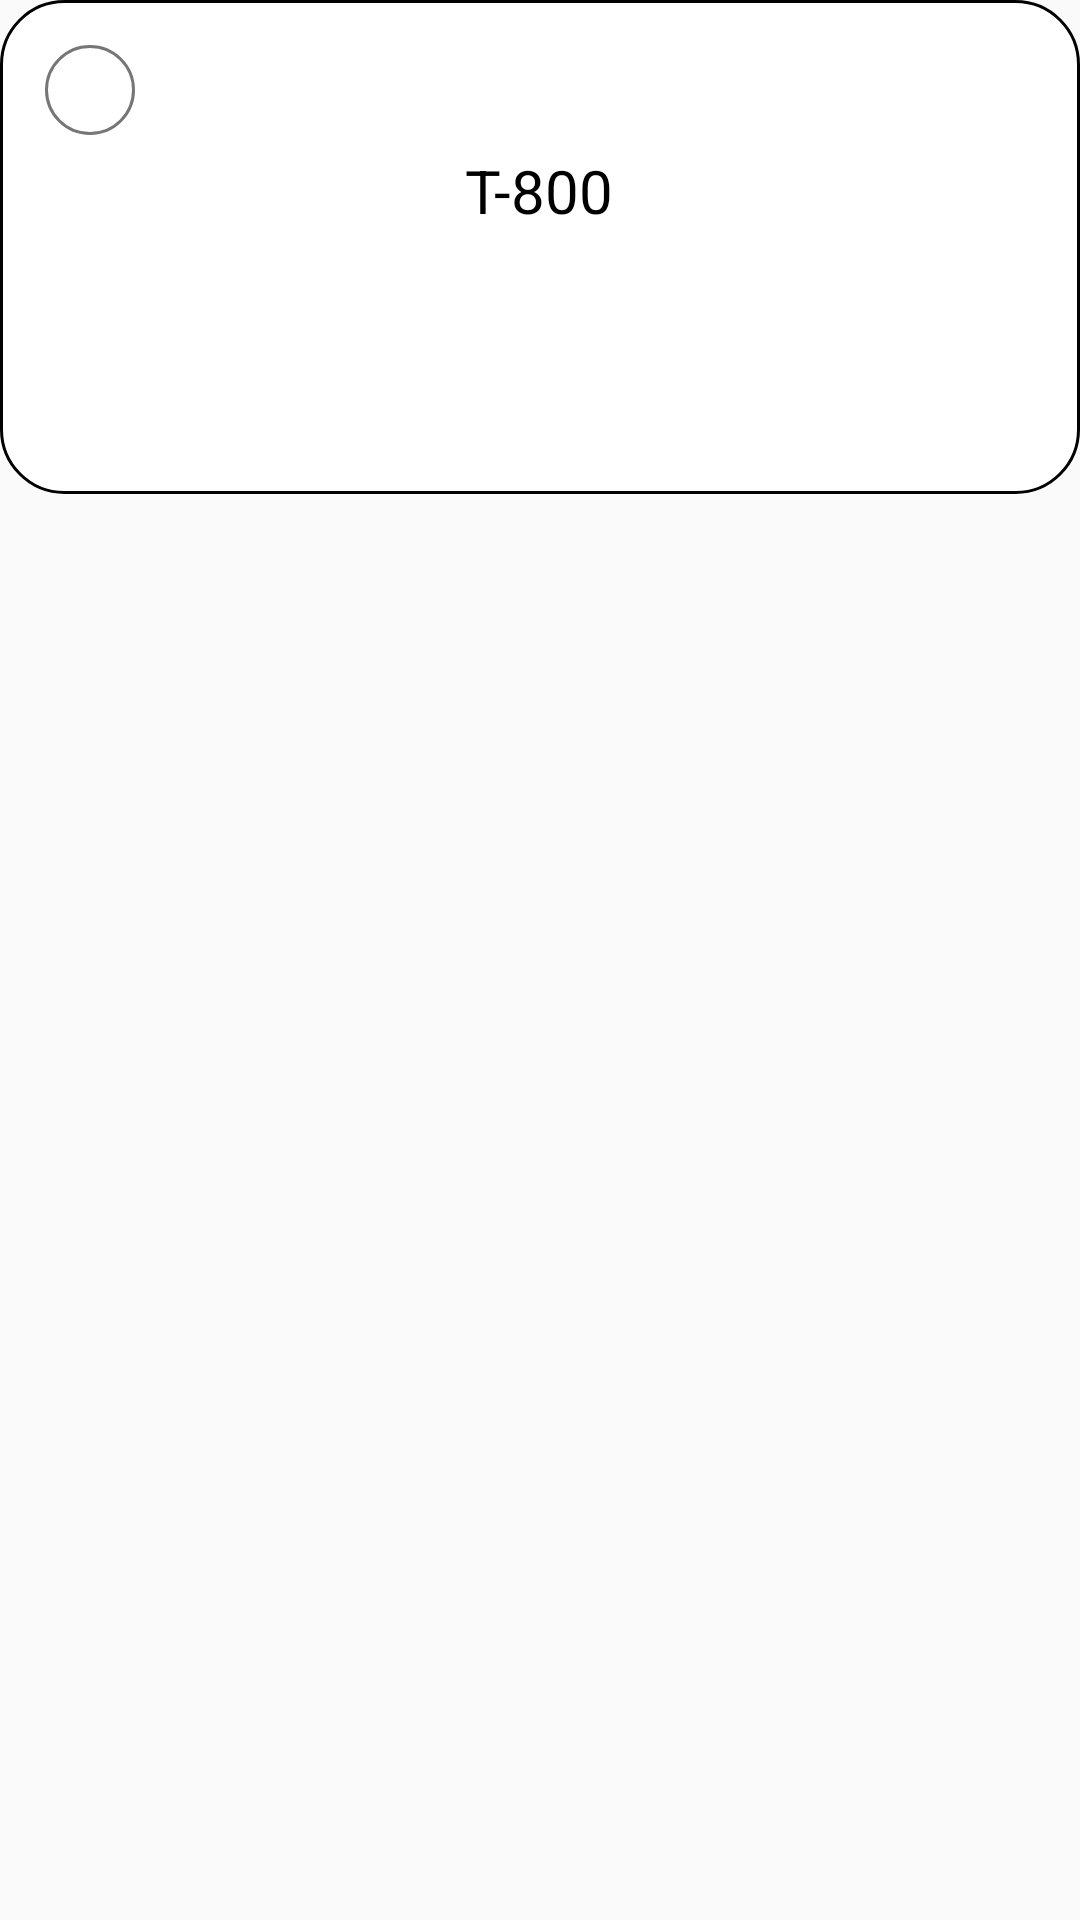

The Android layout XML behind this screen, and the referenced resources:
<!-- AndroidManifest.xml: application theme AppTheme -->
<!-- res/layout/activity_question.xml -->
<?xml version="1.0" encoding="utf-8"?>
<LinearLayout
    xmlns:android="http://schemas.android.com/apk/res/android"
    android:orientation="vertical" android:layout_width="match_parent"
    android:layout_height="wrap_content"
    android:layout_margin="@dimen/margin_quiz">

    <RelativeLayout
        android:id="@+id/btn_layout"
        android:layout_width="match_parent"
        android:layout_height="wrap_content"
        android:background="@drawable/backgroud_question"
        android:padding="15dp">

        <TextView
            android:id="@+id/tv_option"
            android:layout_width="wrap_content"
            android:layout_height="wrap_content"
            android:background="@drawable/circle"
            android:textSize="@dimen/question_option"
            android:textColor="#89000000"
            android:gravity="center"/>

        <FrameLayout
            android:layout_width="match_parent"
            android:layout_height="wrap_content"
            android:layout_below="@+id/tv_option"
            android:paddingBottom="@dimen/circle"
            android:paddingTop="@dimen/margin_quiz">

            <LinearLayout
                android:layout_width="match_parent"
                android:layout_height="wrap_content"
                android:orientation="vertical"
                android:visibility="invisible">

                <TextView
                    android:id="@+id/tv_choice_answer"
                    android:layout_width="wrap_content"
                    android:layout_height="wrap_content"
                    android:textSize="@dimen/question_answer"
                    android:textColor="#000000"
                    android:text="T-800"
                    android:layout_gravity="center"
                    android:lines="@string/lines"
                    android:maxLines="@string/lines"
                    android:ellipsize="end"/>

                <TextView
                    android:id="@+id/tv_choice_remarks"
                    android:layout_width="wrap_content"
                    android:layout_height="wrap_content"
                    android:textSize="@dimen/question_option"
                    android:textColor="#000000"
                    android:text="@string/correct_answer"
                    android:layout_gravity="center"/>

            </LinearLayout>

            <TextView
                android:id="@+id/tv_choice"
                android:layout_width="wrap_content"
                android:layout_height="match_parent"
                android:textSize="@dimen/question_answer"
                android:textColor="#000000"
                android:text="T-800"
                android:layout_gravity="center"
                android:lines="@string/lines"
                android:maxLines="@string/lines"
                android:ellipsize="end"/>

        </FrameLayout>

    </RelativeLayout>

</LinearLayout>
<!-- resources referenced by this layout -->
<resources>
  <dimen name="circle">30dp</dimen>
  <dimen name="margin_quiz">5dp</dimen>
  <dimen name="question_answer">20sp</dimen>
  <dimen name="question_option">14sp</dimen>
  <!-- drawable backgroud_question (drawable) -->
  <?xml version="1.0" encoding="utf-8"?>
  <shape xmlns:android="http://schemas.android.com/apk/res/android"
      android:shape="rectangle">
      <solid
          android:color="@android:color/white"/>
      <corners android:radius="21dp"/>
      <stroke
          android:width="1dp"
          android:color="#000000"/>
  </shape>
  <!-- drawable circle (drawable) -->
  <?xml version="1.0" encoding="utf-8"?>
  <shape xmlns:android="http://schemas.android.com/apk/res/android"
      android:shape="oval">
      <solid android:color="@android:color/white"/>
      <stroke
          android:width="1dp"
          android:color="#89000000"/>
      <size
          android:width="@dimen/circle"
          android:height="@dimen/circle"/>
  </shape>
  <string name="correct_answer">Correct Answer</string>
  <string name="lines">2</string>
  <style name="AppTheme" parent="Theme.AppCompat.Light.DarkActionBar">
          
          <item name="colorPrimary">@color/colorPrimary</item>
          <item name="colorPrimaryDark">@color/colorPrimaryDark</item>
          <item name="colorAccent">@color/colorAccent</item>
          <item name="windowActionBar">false</item>
          <item name="windowNoTitle">true</item>
      </style>
  <color name="colorPrimary">#9012fe</color>
  <color name="colorPrimaryDark">#9012fe</color>
  <color name="colorAccent">#fb4040</color>
</resources>
